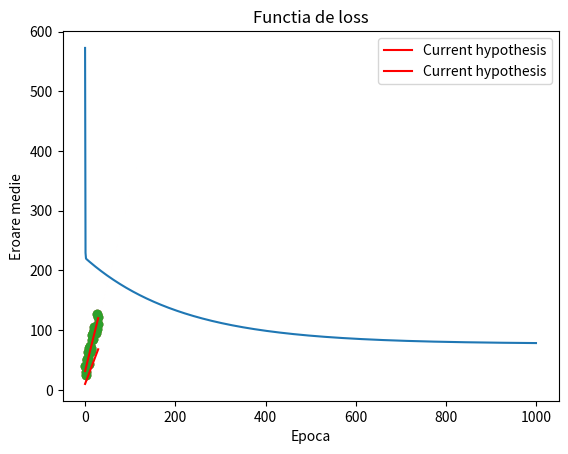

This chart was generated by the following Python code:
import numpy as np 
from matplotlib import pyplot as plt

# # STOCHASTIC GRADIENT DESCENT

# Generate synthetic data
def generate_data(num_samples=30):
    X = np.array(range(num_samples)) # create the number of points
    random_noise = np.random.uniform(10, 40, size=num_samples) # generate noise from a uniform distribution with mean=10 and std=40
    y = 3.5*X + random_noise # y will be 3.5 * X + the noise 
    return X, y

features, target = generate_data(num_samples=30)

# # Plot
plt.scatter(features, target)
plt.title("Pretul casei in functie de suprafata")
plt.xlabel('Suprafata')
plt.ylabel('Pret casa')
plt.show()

# Initializam paramterii dreptei, panta=t0, bias=t1
t0, t1 = 2, 10

def plot_hypothesis(t0, t1, features, target):
  # Definim ipoteza 
  hypothesis = t0*features + t1 

  # Desenam
  plt.plot(hypothesis, label="Current hypothesis", c='r')
  plt.scatter(features, target)
  plt.title(f"Pretul casei in functie de suprafata.T0 = {t0}. T1={t1}")
  plt.xlabel('Suprafata')
  plt.ylabel('Pret casa')
  plt.legend()
  plt.show()
plot_hypothesis(t0, t1, features, target)

# Functia de cost sau loss MSE
def compute_mse(y_gr, y_pred):
	return np.mean((y_pred - y_gr) ** 2)

# Calculam predictiile ipotezei initiale pentru fiecare intrare x
y_pred = t0*features + t1 

# Calculam eroarea medie patratica intre predictii si target
error = compute_mse(y_pred, target)
print(f"Eroarea patratica medie: {error}")

# Lista in care vom stoca valorile loss-ului din fiecare epoca
errors_per_epoch = []

# Numarul de epoci
epochs = 1000

# Rata de invatare
alpha = 0.0003

# Ne definim perechile de date ca si lista de (feature, target)
datapoints = [(x, y) for x, y  in zip(features, target)]

for _ in range(epochs):
  temp_error = []
  for feature, feature_target in datapoints:
    
    # Predictia
    prediction = t0*feature + t1
    
    # Calculul erorii
    error = compute_mse(feature_target, prediction)
    temp_error.append(error)

    # Gradient descend # 
    # Calcul gradienti folosind formula de mai sus
    t0_grad = feature * (prediction - feature_target)
    t1_grad = (prediction - feature_target)
    
    # Update ponderi
    t0 = t0 - alpha * t0_grad
    t1 = t1 - alpha * t1_grad
  errors_per_epoch.append(np.mean(temp_error))

plot_hypothesis(t0, t1, features, target)

plt.xlabel("Epoca")
plt.ylabel("Eroare medie")
plt.title("Functia de loss")
plt.plot(errors_per_epoch)
plt.show()
print(f"Eroarea finala: {np.mean(temp_error)}")